Labelled photos from "data", an image-classification folder in fabricioifc/PinusClassification. The possible labels are: not pinus, pinus.

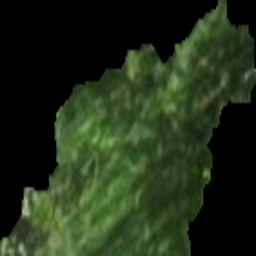
Label: pinus

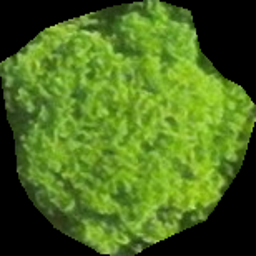
Label: not pinus

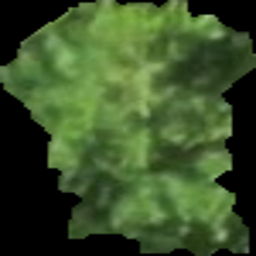
Label: pinus

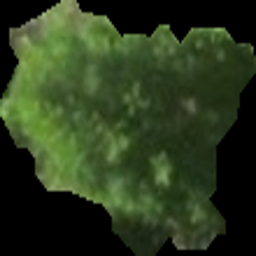
Label: pinus

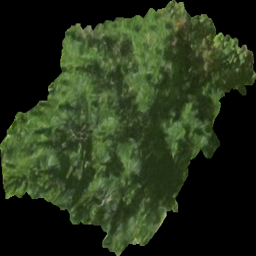
Label: pinus

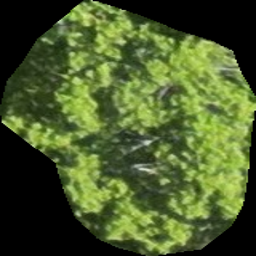
Label: not pinus
